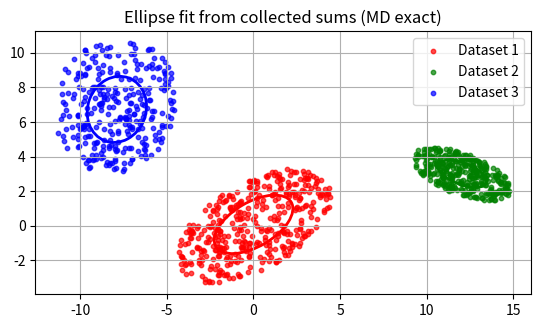

Here is the Python script that generated this plot:
import numpy as np
import matplotlib.pyplot as plt
from matplotlib.patches import Ellipse

def ellipse_from_sums_md(Sx, Sy, Sxy, Sxx, Syy, N):
    # 1. Centroid
    xc = Sx / N
    yc = Sy / N

    # 2. Central second moments
    mu20 = Sxx / N - xc**2
    mu02 = Syy / N - yc**2
    mu11 = Sxy / N - xc * yc

    # 4. Eigenvalues exactly as in MD
    t_half = 0.5 * (mu20 + mu02)
    sqrt_term = ((mu20 - mu02) / 2.0)**2 + mu11**2
    root = np.sqrt(sqrt_term)
    lam1 = t_half + root
    lam2 = t_half - root

    # 5. Axis lengths
    major_diam = 2.0 * np.sqrt(max(lam1, 0.0))
    minor_diam = 2.0 * np.sqrt(max(lam2, 0.0))

    # 6. Orientation
    angle_rad = 0.5 * np.arctan2(2.0 * mu11, mu20 - mu02)

    return xc, yc, major_diam, minor_diam, angle_rad

def sums_from_points(points):
    x = points[:, 0]
    y = points[:, 1]
    return np.sum(x), np.sum(y), np.sum(x*y), np.sum(x*x), np.sum(y*y), len(points)

def generate_points_in_ellipse(center, a, b, angle_rad, n_points=300, seed=None):
    rng = np.random.default_rng(seed)
    t = 2 * np.pi * rng.random(n_points)
    r = np.sqrt(rng.random(n_points))
    X = a * r * np.cos(t)
    Y = b * r * np.sin(t)
    R = np.array([[np.cos(angle_rad), -np.sin(angle_rad)],
                  [np.sin(angle_rad),  np.cos(angle_rad)]])
    pts = np.column_stack((X, Y)) @ R.T + np.array(center)
    return pts

def plot_datasets_with_ellipses(datasets, colors=None):
    if colors is None:
        colors = ["tab:blue", "tab:orange", "tab:green"]

    fig, ax = plt.subplots()
    for i, pts in enumerate(datasets):
        c = colors[i % len(colors)]
        ax.scatter(pts[:, 0], pts[:, 1], s=10, alpha=0.7, color=c, label=f"Dataset {i+1}")

        Sx, Sy, Sxy, Sxx, Syy, N = sums_from_points(pts)
        xc, yc, major, minor, ang = ellipse_from_sums_md(Sx, Sy, Sxy, Sxx, Syy, N)

        e = Ellipse((xc, yc), width=major, height=minor,
                    angle=np.degrees(ang), fill=False, lw=2, ec=c)
        ax.add_patch(e)

        print(f"Dataset {i+1}: center=({xc:.2f}, {yc:.2f}), "
              f"major={major:.2f}, minor={minor:.2f}, angle={np.degrees(ang):.2f}°")

    ax.set_aspect('equal', adjustable='box')
    ax.set_title("Ellipse fit from collected sums (MD exact)")
    ax.grid(True)
    ax.legend()
    plt.show()

# Generate example datasets
ds1 = generate_points_in_ellipse(center=(0, 0),   a=5, b=2.5, angle_rad=np.radians(30), n_points=400, seed=1)
ds2 = generate_points_in_ellipse(center=(12, 3),  a=3, b=1.2, angle_rad=np.radians(-20), n_points=350, seed=2)
ds3 = generate_points_in_ellipse(center=(-8, 7),  a=4, b=3.5, angle_rad=np.radians(70), n_points=300, seed=3)

plot_datasets_with_ellipses([ds1, ds2, ds3], colors=["red", "green", "blue"])